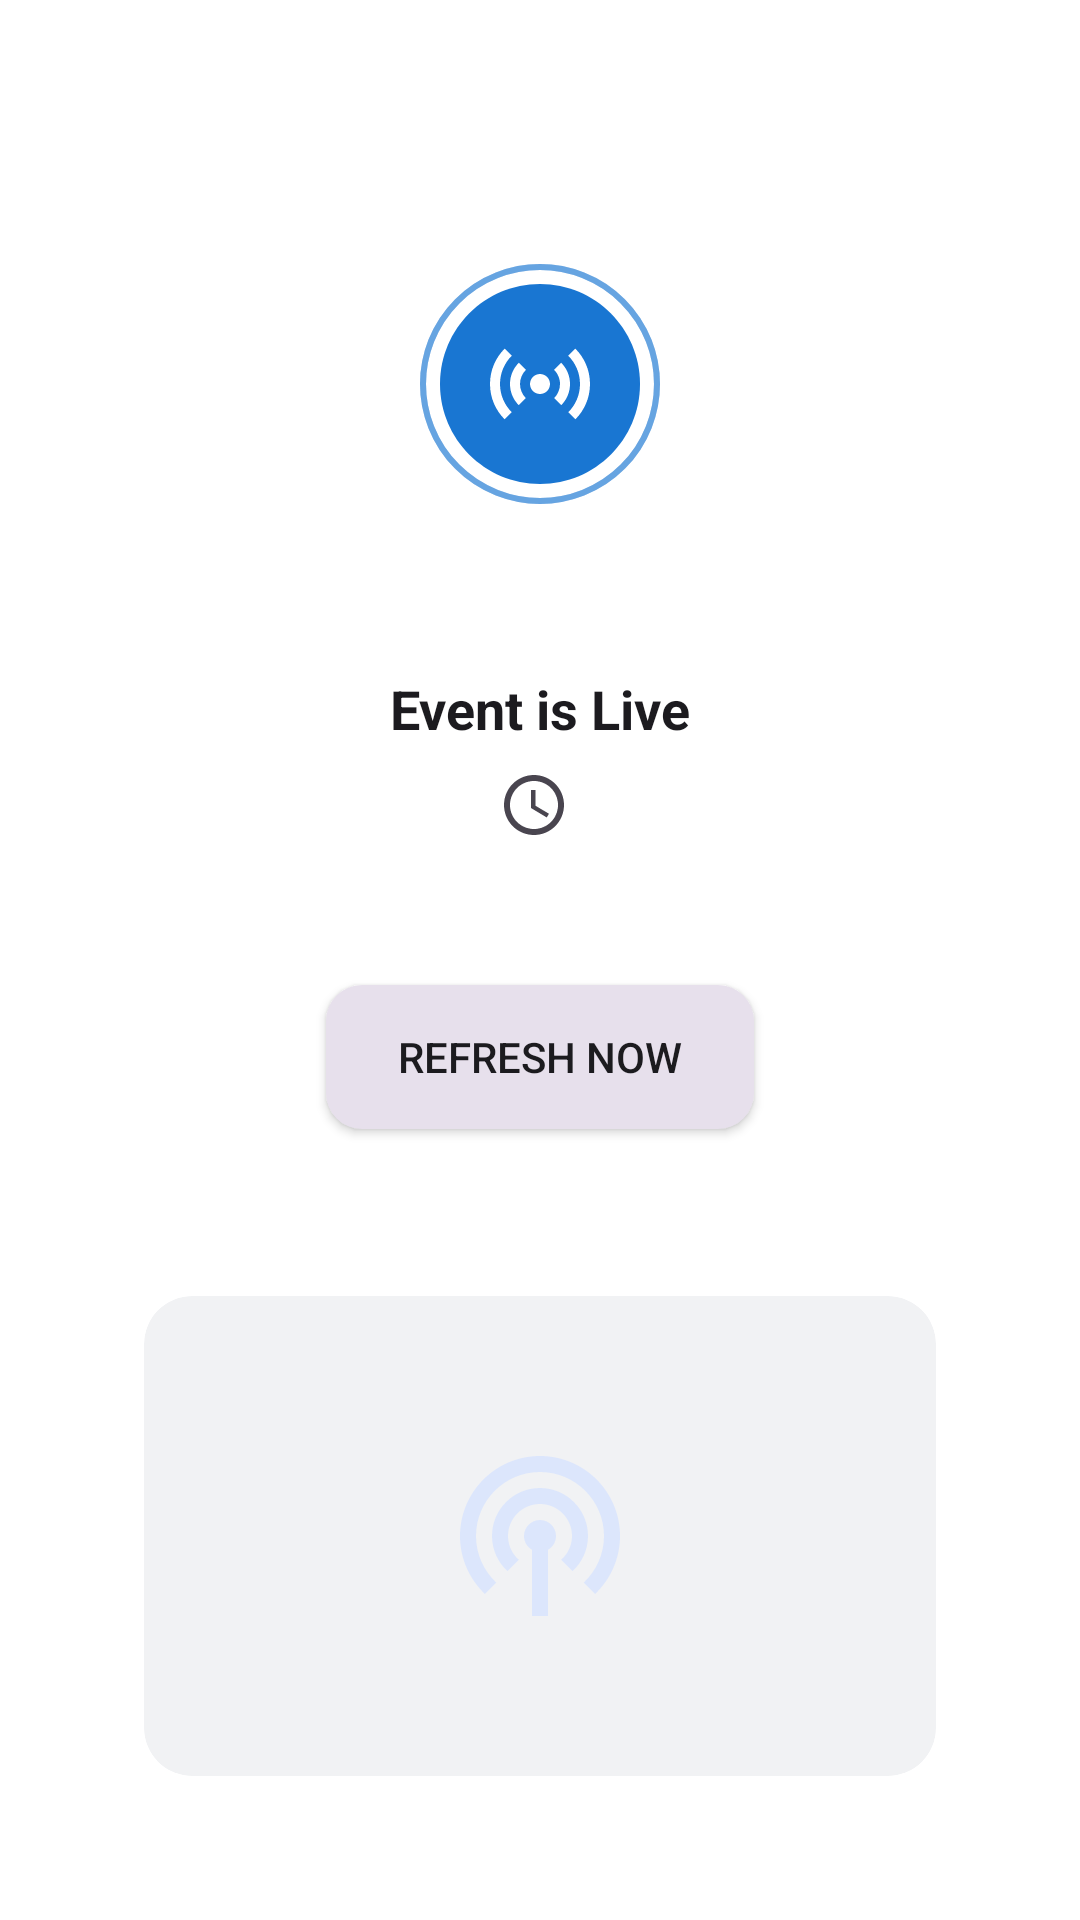

This screen was rendered from an Android layout file. Write that file and the resources it references.
<!-- AndroidManifest.xml: application theme Theme.Evently -->
<!-- res/layout/fragment_detail_live_status.xml -->
<?xml version="1.0" encoding="utf-8"?>
<layout xmlns:android="http://schemas.android.com/apk/res/android"
    xmlns:app="http://schemas.android.com/apk/res-auto"
    xmlns:tools="http://schemas.android.com/tools">

    <data>

        <variable
            name="viewModel"
            type="com.doseyenc.evently.ui.detail.DetailLiveStatusViewModel" />
    </data>

    <androidx.constraintlayout.widget.ConstraintLayout
        android:layout_width="match_parent"
        android:layout_height="match_parent"
        android:padding="@dimen/spacing_xxlarge">

        <FrameLayout
            android:id="@+id/iconLiveContainer"
            android:layout_width="160dp"
            android:layout_height="160dp"
            app:layout_constraintBottom_toTopOf="@id/textLiveStatus"
            app:layout_constraintEnd_toEndOf="parent"
            app:layout_constraintStart_toStartOf="parent"
            app:layout_constraintTop_toTopOf="parent"
            app:layout_constraintVertical_bias="0.4"
            app:layout_constraintVertical_chainStyle="packed">

            <ImageView
                android:id="@+id/ripple1"
                android:layout_width="80dp"
                android:layout_height="80dp"
                android:layout_gravity="center"
                android:contentDescription="@null"
                android:scaleType="centerCrop"
                android:src="@drawable/ic_live_ripple_ring" />

            <ImageView
                android:id="@+id/ripple2"
                android:layout_width="80dp"
                android:layout_height="80dp"
                android:layout_gravity="center"
                android:contentDescription="@null"
                android:scaleType="centerCrop"
                android:src="@drawable/ic_live_ripple_ring" />

            <ImageView
                android:id="@+id/ripple3"
                android:layout_width="80dp"
                android:layout_height="80dp"
                android:layout_gravity="center"
                android:contentDescription="@null"
                android:scaleType="centerCrop"
                android:src="@drawable/ic_live_ripple_ring" />

            <ImageView
                android:id="@+id/iconLive"
                android:layout_width="80dp"
                android:layout_height="80dp"
                android:layout_gravity="center"
                android:contentDescription="@null"
                android:src="@drawable/ic_live_circle" />

            <ImageView
                android:id="@+id/iconSensor"
                android:layout_width="40dp"
                android:layout_height="40dp"
                android:layout_gravity="center"
                android:contentDescription="@null"
                android:src="@drawable/ic_sensor"
                app:tint="@color/white" />
        </FrameLayout>

        <TextView
            android:id="@+id/textLiveStatus"
            android:layout_width="wrap_content"
            android:layout_height="wrap_content"
            android:layout_marginTop="@dimen/spacing_large"
            android:text="@string/event_is_live"
            android:textColor="@color/on_surface"
            android:textSize="18sp"
            android:textStyle="bold"
            app:layout_constraintBottom_toTopOf="@id/textNextUpdate"
            app:layout_constraintEnd_toEndOf="parent"
            app:layout_constraintStart_toStartOf="parent"
            app:layout_constraintTop_toBottomOf="@id/iconLiveContainer"
            tools:text="Event is Live" />

        <TextView
            android:id="@+id/textNextUpdate"
            android:layout_width="wrap_content"
            android:layout_height="wrap_content"
            android:layout_marginTop="@dimen/spacing_medium"
            android:drawablePadding="@dimen/spacing_small"
            android:gravity="center"
            android:textColor="@color/on_surface_variant"
            android:textSize="@dimen/text_size_medium"
            app:drawableStartCompat="@drawable/ic_clock"
            app:layout_constraintBottom_toTopOf="@id/buttonRefresh"
            app:layout_constraintEnd_toEndOf="parent"
            app:layout_constraintStart_toStartOf="parent"
            app:layout_constraintTop_toBottomOf="@id/textLiveStatus"
            tools:text="Next update in 30s" />

        <Button
            android:id="@+id/buttonRefresh"
            android:layout_width="wrap_content"
            android:layout_height="wrap_content"
            android:layout_marginTop="@dimen/spacing_xxlarge"
            android:background="@drawable/bg_button_refresh"
            android:onClick="@{() -> viewModel.refreshLiveStatus()}"
            android:paddingHorizontal="@dimen/spacing_xlarge"
            android:paddingVertical="@dimen/spacing_medium"
            android:text="@string/refresh_now"
            android:textColor="@color/on_surface"
            android:textSize="@dimen/text_size_medium"
            app:backgroundTint="@null"
            app:layout_constraintEnd_toEndOf="parent"
            app:layout_constraintStart_toStartOf="parent"
            app:layout_constraintTop_toBottomOf="@id/textNextUpdate" />

        <com.google.android.material.card.MaterialCardView
            android:id="@+id/podcastCard"
            android:layout_width="0dp"
            android:layout_height="wrap_content"
            app:cardBackgroundColor="@color/gray_100"
            app:cardCornerRadius="16dp"
            app:cardElevation="0dp"
            app:strokeWidth="0dp"
            app:layout_constraintBottom_toBottomOf="parent"
            app:layout_constraintEnd_toEndOf="parent"
            app:layout_constraintStart_toStartOf="parent">

            <FrameLayout
                android:layout_width="match_parent"
                android:layout_height="match_parent"
                android:paddingHorizontal="@dimen/spacing_medium"
                android:paddingVertical="@dimen/spacing_xxlarge">

                <ImageView
                    android:id="@+id/iconPodcast"
                    android:layout_width="64dp"
                    android:layout_height="64dp"
                    android:layout_gravity="center"
                    android:contentDescription="@null"
                    android:src="@drawable/ic_podcast"
                    app:tint="#DCE6FC" />
            </FrameLayout>
        </com.google.android.material.card.MaterialCardView>
    </androidx.constraintlayout.widget.ConstraintLayout>
</layout>
<!-- resources referenced by this layout -->
<resources>
  <color name="gray_100">#F1F2F4</color>
  <color name="on_surface">#1C1B1F</color>
  <color name="on_surface_variant">#49454F</color>
  <color name="white">#FFFFFFFF</color>
  <dimen name="spacing_large">16dp</dimen>
  <dimen name="spacing_medium">8dp</dimen>
  <dimen name="spacing_small">4dp</dimen>
  <dimen name="spacing_xlarge">24dp</dimen>
  <dimen name="spacing_xxlarge">48dp</dimen>
  <dimen name="text_size_medium">14sp</dimen>
  <!-- drawable bg_button_refresh (drawable) -->
  <?xml version="1.0" encoding="utf-8"?>
  <shape xmlns:android="http://schemas.android.com/apk/res/android"
      android:shape="rectangle">
      <solid android:color="@color/outline_variant" />
      <corners android:radius="12dp" />
  </shape>
  <!-- drawable ic_clock (drawable) -->
  <?xml version="1.0" encoding="utf-8"?>
  <vector xmlns:android="http://schemas.android.com/apk/res/android"
      android:width="24dp"
      android:height="24dp"
      android:viewportWidth="24"
      android:viewportHeight="24">
      <path
          android:fillColor="@color/on_surface_variant"
          android:pathData="M11.99,2C6.47,2 2,6.48 2,12s4.47,10 9.99,10C17.52,22 22,17.52 22,12S17.52,2 11.99,2zM12,20c-4.42,0 -8,-3.58 -8,-8s3.58,-8 8,-8 8,3.58 8,8 -3.58,8 -8,8zM12.5,7H11v6l5.25,3.15 0.75,-1.23 -4.5,-2.67z"/>
  </vector>
  <!-- drawable ic_live_circle (drawable) -->
  <?xml version="1.0" encoding="utf-8"?>
  <vector xmlns:android="http://schemas.android.com/apk/res/android"
      android:width="24dp"
      android:height="24dp"
      android:viewportWidth="24"
      android:viewportHeight="24">
      <path
          android:fillColor="@color/primary"
          android:pathData="M12,2C6.48,2 2,6.48 2,12s4.48,10 10,10 10,-4.48 10,-10S17.52,2 12,2z"/>
  </vector>
  <!-- drawable ic_live_ripple_ring (drawable) -->
  <?xml version="1.0" encoding="utf-8"?>
  <shape xmlns:android="http://schemas.android.com/apk/res/android"
      android:shape="oval">
      <stroke
          android:width="2dp"
          android:color="@color/primary_ripple" />
      <solid android:color="@android:color/transparent" />
      <size
          android:width="80dp"
          android:height="80dp" />
  </shape>
  <!-- drawable ic_podcast (drawable) -->
  <vector xmlns:android="http://schemas.android.com/apk/res/android"
      android:width="24dp"
      android:height="24dp"
      android:viewportWidth="24"
      android:viewportHeight="24">
    <path
        android:pathData="M14,12c0,0.74 -0.4,1.38 -1,1.72V22h-2v-8.28c-0.6,-0.35 -1,-0.98 -1,-1.72c0,-1.1 0.9,-2 2,-2S14,10.9 14,12zM12,6c-3.31,0 -6,2.69 -6,6c0,1.74 0.75,3.31 1.94,4.4l1.42,-1.42C8.53,14.25 8,13.19 8,12c0,-2.21 1.79,-4 4,-4s4,1.79 4,4c0,1.19 -0.53,2.25 -1.36,2.98l1.42,1.42C17.25,15.31 18,13.74 18,12C18,8.69 15.31,6 12,6zM12,2C6.48,2 2,6.48 2,12c0,2.85 1.2,5.41 3.11,7.24l1.42,-1.42C4.98,16.36 4,14.29 4,12c0,-4.41 3.59,-8 8,-8s8,3.59 8,8c0,2.29 -0.98,4.36 -2.53,5.82l1.42,1.42C20.8,17.41 22,14.85 22,12C22,6.48 17.52,2 12,2z"
        android:fillColor="#1f1f1f"/>
  </vector>
  <string name="event_is_live">Event is Live</string>
  <string name="refresh_now">Refresh Now</string>
  <color name="outline_variant">#E7E0EC</color>
  <color name="primary">#1976D2</color>
  <color name="primary_ripple">#4D1976D2</color>
  <color name="on_primary">#FFFFFF</color>
  <color name="primary_container">#D1E4FF</color>
  <color name="on_primary_container">#001D36</color>
  <color name="surface">#FFFFFF</color>
  <color name="outline">#79747E</color>
</resources>
